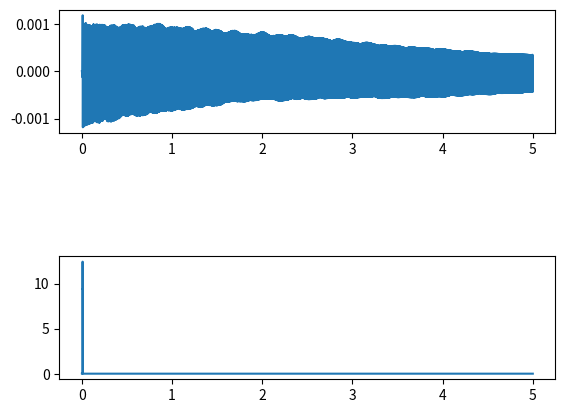

Write Python code to recreate this figure.
"""
Finite Difference Scheme for Stiff String with 2 damping parameters
Simply supported boundary conditions
Coupled with implicit hammer force term
"""

import numpy as np
from scipy.sparse import diags
from scipy.io.wavfile import write
from scipy import optimize
import matplotlib.pyplot as plt
from math import pi, sin, floor
import time
        
# Global parameters
TF = 5              # duration of simulation (s)
xH0 = -0.01         # hammer initial displacement (m)
vH0 = 1.5           # hammer initial velocity (m/s)
note = "c4"         # note name

if note == "c2":
    # String
    SR = 16000      # sample rate (Hz)
    L = 1.602       # length of string (m)
    d = 1.051e-3    # string diammeter (m)
    rho = 23919     # string density (kg/m^3)
    T_0 = 915       # string tension (N)
    E = 2.02e11     # Young's modulus (Pa)
    sig0 = 6.5e-2   # non-frequency dependent damping paramter (s^-1)
    sig1 = 2e-9     # frequency dependent damping paramter (s)
        
    # Hammer
    xH = 0.192      # striking location (m)
    xH = 0.290
    MH = 10.2e-3    # hammer mass (kg)
    KH = 3.105e8    # hammer stiffness parameter (N/m^p)
    p = 2.276       # hammer stiffness nonlinearity exponent
if note == "c3":
    # String
    SR = 16000      # sample rate (Hz)
    L = 1.259       # length of string (m)
    d = 1.063e-3    # string diammeter (m)
    rho = 7850     # string density (kg/m^3)
    T_0 = 759       # string tension (N)
    E = 2.02e11     # Young's modulus (Pa)
    sig0 = 1.2e-1   # non-frequency dependent damping paramter (s^-1)
    sig1 = 2.3e-9     # frequency dependent damping paramter (s)
        
    # Hammer
    xH = 0.151      # striking location (m)
    MH = 9.45e-3    # hammer mass (kg)
    KH = 1.347e9    # hammer stiffness parameter (N/m^p)
    p = 2.312       # hammer stiffness nonlinearity exponent
if note == "c4":
    # String
    SR = 32000      # sample rate (Hz)
    L = 0.657       # length of string (m)
    d = 1e-3        # string diammeter (m)
    rho = 7850      # string density (kg/m^3)
    T_0 = 741       # string tension (N)
    E = 2.02e11     # Young's modulus (Pa)
    sig0 = 1.8e-1   # non-frequency dependent damping paramter (s^-1)
    sig1 = 2.6e-9   # frequency dependent damping paramter (s)
        
    # Hammer
    xH = 0.079      # striking location (m)
    MH = 8.71e-3    # hammer mass (kg)
    KH = 5.84e9     # hammer stiffness parameter (N/m^p)
    p = 2.418       # hammer stiffness nonlinearity exponent
if note == "c5":
    # String
    SR = 48000      # sample rate (Hz)
    L = 0.344       # length of string (m)
    d = 0.932e-3    # string diammeter (m)
    rho = 7850      # string density (kg/m^3)
    T_0 = 696       # string tension (N)
    E = 2.02e11     # Young's modulus (Pa)
    sig0 = 2.4e-1   # non-frequency dependent damping paramter (s^-1)
    sig1 = 3e-9     # frequency dependent damping paramter (s)
        
    # Hammer
    xH = 0.041      # striking location (m)
    MH = 7.96e-3    # hammer mass (kg)
    KH = 2.532e10   # hammer stiffness parameter (N/m^p)
    p = 2.593       # hammer stiffness nonlinearity exponent
if note == "c6":
    # String
    SR = 48000      # sample rate (Hz)
    L = 0.18        # length of string (m)
    d = 0.891e-3    # string diammeter (m)
    rho = 7850      # string density (kg/m^3)
    T_0 = 697       # string tension (N)
    E = 2.02e11     # Young's modulus (Pa)
    sig0 = 3e-1     # non-frequency dependent damping paramter (s^-1)
    sig1 = 3.3e-9   # frequency dependent damping paramter (s)
        
    # Hammer
    xH = 0.022      # striking location (m)
    MH = 7.21e-3    # hammer mass (kg)
    KH = 1.098e11   # hammer stiffness parameter (N/m^p)
    p = 2.839       # hammer stiffness nonlinearity exponent        
if note == "c7":
    # String
    SR = 48000      # sample rate (Hz)
    L = 0.095       # length of string (m)
    d = 0.831e-3    # string diammeter (m)
    rho = 7850      # string density (kg/m^3)
    T_0 = 670       # string tension (N)
    E = 2.02e11     # Young's modulus (Pa)
    sig0 = 3.6e-1   # non-frequency dependent damping paramter (s^-1)
    sig1 = 3.6e-9   # frequency dependent damping paramter (s)
        
    # Hammer
    xH = 0.011      # striking location (m)
    MH = 6.46e-3    # hammer mass (kg)
    KH = 4.763e11   # hammer stiffness parameter (N/m^p)
    p = 3.155       # hammer stiffness nonlinearity exponent
        
# Derived parameters
x_o = 0.3*L                 # observation point (m)
Ar = pi * d**2 / 4          # string cross-sectional area (m^2)
I = pi * d**4 / 64          # area moment of inertia
c = np.sqrt(T_0/(rho*Ar))   # wave speed
K = np.sqrt(E*I/(rho*Ar))   # stiffness parameter
k = 1/SR                    # time step
NF = floor(SR*TF)           # duration of simulation (samples)

# Stability condition/ scheme parameters
h = np.sqrt((c**2 * k**2 + np.sqrt(c**4 * k**4 + 16*K**2 * k**2)) / 2)
N = floor(L/h)
h = L/N
la = c*k/h
mu = K*k/(h**2)

# For spreading operator epsilon
lH = floor(xH/h)
eps = np.zeros(N-1)
eps[lH-1] = 1/h

# Readout interpolation parameters
l_o = floor(N*x_o)          # rounded grid index for readout
frac = x_o/h - l_o          # fractional part of readout location

# Initialise grid functions and output
uH2 = xH0               # hammer at n-1
uH1 = xH0 + k*vH0       # hammer at n

u2 = np.zeros(N+1)      # string at n-2
u1 = np.zeros(N+1)      # string at n-1
u = np.zeros(N+1)       # string at n

out = np.zeros(NF)      # output at observation point
f = np.zeros(NF)        # force

# Create update matrices
Dxx = diags([1, -2, 1], [-1, 0, 1], shape=(N-1, N-1)).toarray() # h^2 * Dxx

A = (1 + sig0*k)*np.eye(N-1) - sig1*la**2/k * Dxx
B = 2*np.eye(N-1) + la**2 * Dxx - mu**2 * Dxx@Dxx
C = (1 - sig0*k)*np.eye(N-1) + sig1*la**2/k * Dxx

# Functions phi and G and their derivates for Newton-Raphson method
def phi(x):
    if x > 0:
        return KH/(p+1) * x**(p+1)
    else:
        return 0
    
def phidx(x):
    if x > 0:
        return KH * x**p
    else:
        return 0

def G(x):
    return Ga/x * (phi(x + Dn2) - phi(Dn2)) + x + Gb

def Gdx(x):
    return 1 + Ga/x * phidx(x + Dn2) + Ga/x**2 * (phi(Dn2) - phi(x + Dn2))

"""
Thomas Algorithm to solve linear system Ax = d
a, b, c are vectors containing the sub-diagonal, diagonal and super-diagonal entries of the tri-diagonal matrix A
d is the right vector
"""
def thomas(a, b, c, d):
    n = len(b)
    cc= np.zeros(n-1)
    dc= np.zeros(n)
    x = np.zeros(n)
    cc[0] = c[0] / b[0]
    dc[0] = d[0] / b[0]

    for i in range(1, n):
        w = b[i] - a[i-1]*cc[i-1]
        if i != n-1:
            cc[i] = c[i]/w
        dc[i] = (d[i]-a[i-1]*dc[i-1])/w
    x[n-1] = dc[n-1]
    for i in range(n-2, -1, -1):
        x[i] = dc[i] - cc[i]*x[i+1]

    return x

# Vectors required for the Thomas algorithm
a2 = np.diagonal(A, offset=-1).copy()
b2 = np.diagonal(A).copy()
c2 = np.diagonal(A, offset=1).copy()

# Find the solution of Ax=epsilon
Ainv_eps = thomas(a2, b2, c2, eps)
# Constant parameter in G
Ga = k**2 * (1/MH + Ainv_eps[lH-1]/(rho*Ar))
# Initial guess for Newton-Raphson
r1 = xH0

#### Main loop ####
t0 = time.time()
for n in range(2, NF):
    # String update (without force)
    u[1:N] = thomas(a2, b2, c2, B@u1[1:N] - C@u2[1:N])
    
    # Find knowns in G
    Dn2 = uH2 - u2[lH]
    Dn1 = uH1 - u1[lH]
    Gb = 2*uH2 - 2*uH1 - u2[lH] + u[lH]
    
    # Perform newton method to find the root r
    r = optimize.newton(G, r1, fprime=Gdx)
    
    # Find Delta^{n+1} from r
    Dn = r + Dn2
    
    # Calculate force at nth time step
    F = (phi(Dn) - phi(Dn2))/r
    f[n] = F
    
    # Hammer update
    uH = 2*uH1 - uH2 - k**2/MH * F
    
    # Add force to string update
    u[1:N] += k**2/(rho*Ar) * Ainv_eps * F

    # Output at observation point
    out[n] = (1-frac)*u[l_o] + frac*u[l_o+1]

    # Update grid functions and hammer parameters
    u2 = u1.copy()
    u1 = u.copy()
    uH2 = uH1
    uH1 = uH
    r1 = r
print(time.time() - t0)

# Make sound audible
out2 = out / abs(np.max(out))

# Play sound
write("hammer_ss_implicit_damped_c4.wav", SR, out2)

# Plot output waveform at observation point and force
fig, ax = plt.subplots(2, 1)
plt.subplots_adjust(hspace = 1)

plt.sca(ax[0])
plt.plot(np.arange(0,NF)*k, out) 
plt.sca(ax[1])
plt.plot(np.arange(0,NF)*k, f) 
plt.show()